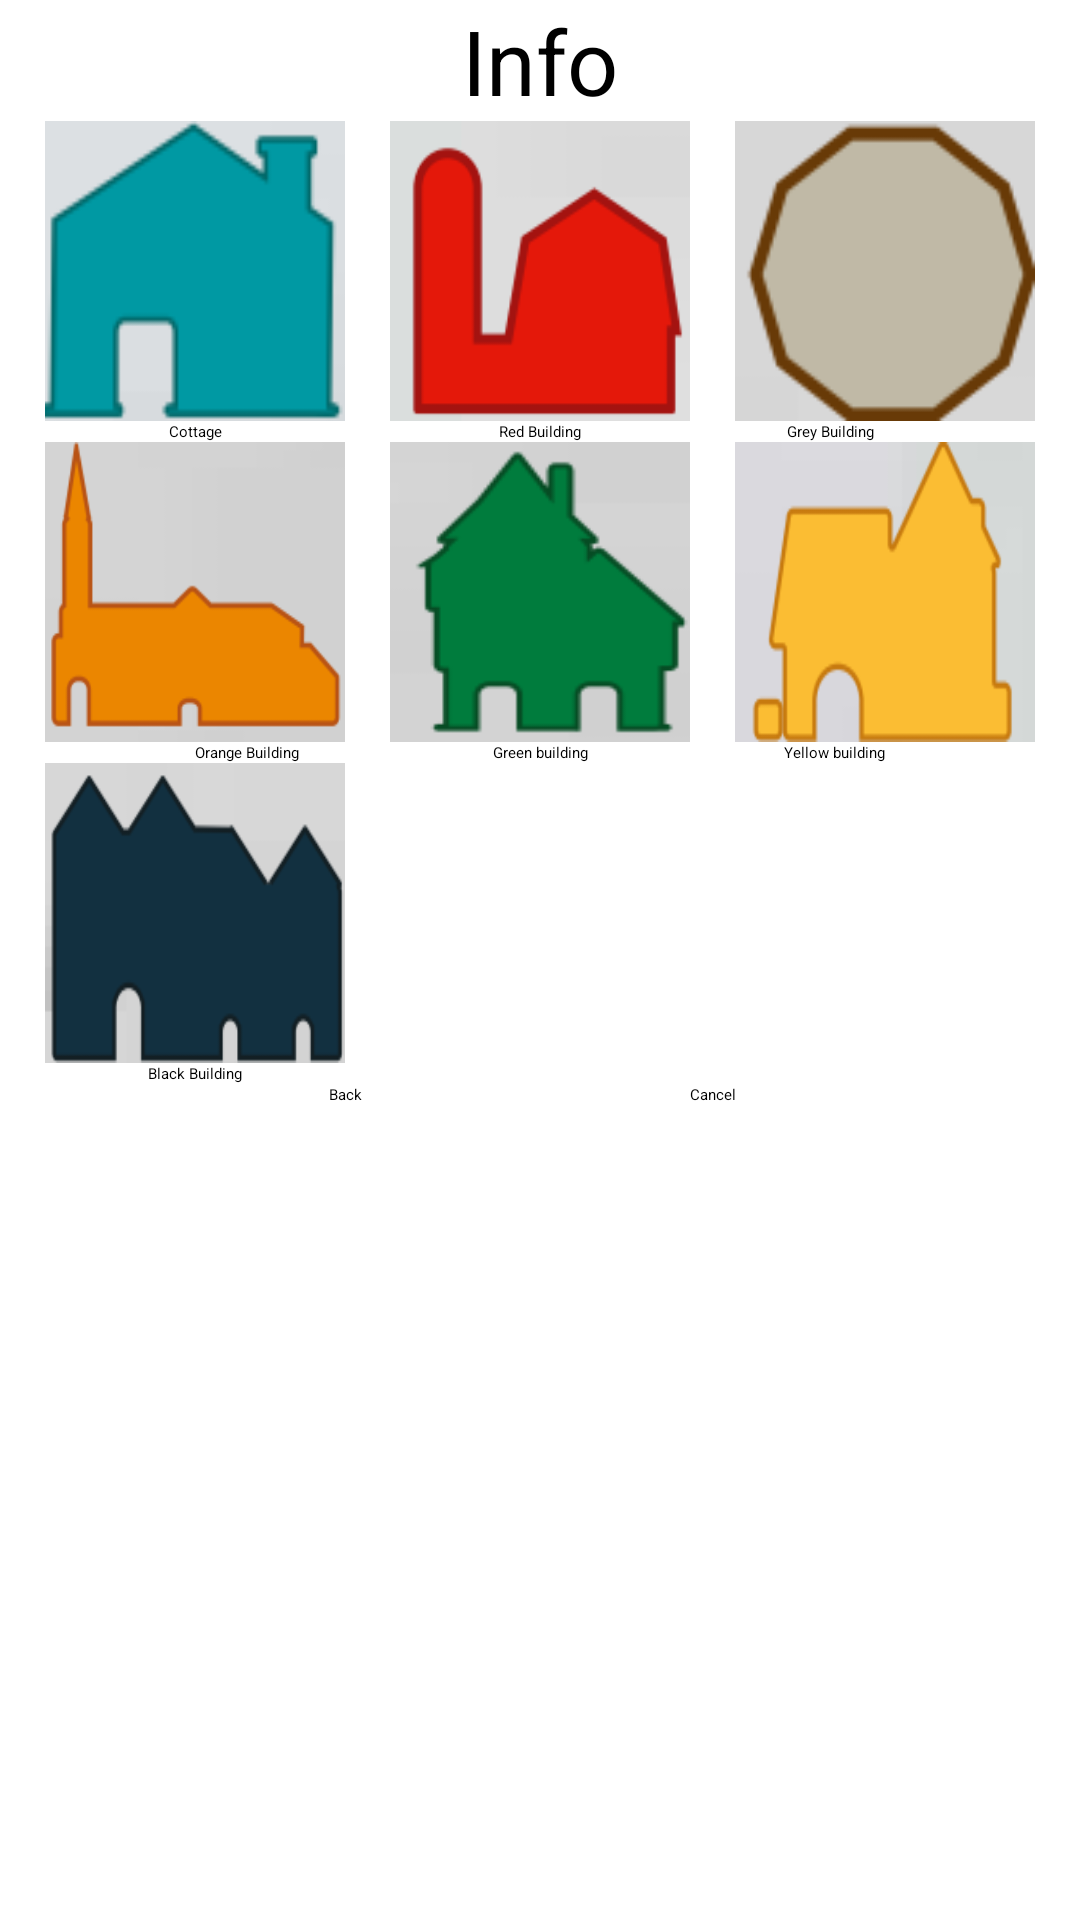

The Android layout XML behind this screen, and the referenced resources:
<!-- AndroidManifest.xml: application theme Theme.TinyTowns -->
<!-- res/layout/game_buildings.xml -->
<?xml version="1.0" encoding="utf-8"?>
<androidx.constraintlayout.widget.ConstraintLayout xmlns:android="http://schemas.android.com/apk/res/android"
    xmlns:tools="http://schemas.android.com/tools"
    android:layout_width="match_parent"
    android:layout_height="match_parent"
    xmlns:app="http://schemas.android.com/apk/res-auto">

        <TextView
            android:id="@+id/info"
            android:layout_width="wrap_content"
            android:layout_height="wrap_content"
            android:text="Info"
            android:textSize="30dp"
            app:layout_constraintTop_toTopOf="parent"
            app:layout_constraintStart_toStartOf="parent"
            app:layout_constraintEnd_toEndOf="parent"
            />
        <View
            android:id="@+id/choice_cottage"
            style="@style/buildings_menu_views"
            android:background="@drawable/cottage_ico"

            app:layout_constraintEnd_toStartOf="@+id/choice_red_building"
            app:layout_constraintStart_toStartOf="parent"
            app:layout_constraintTop_toBottomOf="@id/info"
            tools:ignore="MissingConstraints" />

        <View

            android:id="@+id/choice_red_building"
            style="@style/buildings_menu_views"
            android:background="@drawable/red_building_logo"


            app:layout_constraintEnd_toEndOf="parent"
            app:layout_constraintStart_toStartOf="parent"
            app:layout_constraintTop_toBottomOf="@id/info"

            tools:ignore="MissingConstraints" />
        <View
            android:id="@+id/choice_gray_building"
            style="@style/buildings_menu_views"
            android:background="@drawable/gray_building_logo"

            app:layout_constraintStart_toEndOf="@id/choice_red_building"
            app:layout_constraintEnd_toEndOf="parent"
            app:layout_constraintTop_toBottomOf="@id/info"

            />
        <TextView
            android:id="@+id/name_cottage"
            android:text="Cottage"
            android:layout_width="wrap_content"
            android:layout_height="wrap_content"

            app:layout_constraintStart_toStartOf="parent"
            app:layout_constraintEnd_toStartOf="@id/choice_red_building"
            app:layout_constraintTop_toBottomOf="@id/choice_cottage"
            />

        <TextView
            android:id="@+id/name_red_building"
            android:layout_width="wrap_content"
            android:layout_height="wrap_content"
            android:text="Red Building"

            app:layout_constraintEnd_toEndOf="parent"

            app:layout_constraintStart_toStartOf="parent"
            app:layout_constraintTop_toBottomOf="@id/choice_cottage"
            tools:ignore="MissingConstraints" />

        <TextView
            android:id="@+id/name_grey_building"
            android:layout_width="wrap_content"
            android:layout_height="wrap_content"
            android:text="Grey Building"


            app:layout_constraintEnd_toEndOf="parent"
            app:layout_constraintStart_toEndOf="@+id/name_red_building"
            app:layout_constraintTop_toBottomOf="@+id/choice_gray_building"
            tools:ignore="MissingConstraints"
            />

        <View
            android:id="@+id/choice_orange_building"
            style="@style/buildings_menu_views"
            android:background="@drawable/orange_building_logo"
            app:layout_constraintEnd_toStartOf="@+id/choice_green_building"
            app:layout_constraintStart_toStartOf="parent"
            app:layout_constraintTop_toBottomOf="@+id/name_cottage" />

        <View
            android:id="@+id/choice_green_building"
            style="@style/buildings_menu_views"
            android:background="@drawable/green_building_logo"
            app:layout_constraintEnd_toEndOf="parent"
            app:layout_constraintStart_toStartOf="parent"
            app:layout_constraintTop_toBottomOf="@+id/name_red_building" />

        <View
            android:id="@+id/choice_yellow_building"
            style="@style/buildings_menu_views"
            android:background="@drawable/yellow_buildin_logo"
            app:layout_constraintEnd_toEndOf="parent"
            app:layout_constraintStart_toEndOf="@+id/choice_green_building"
            app:layout_constraintTop_toBottomOf="@+id/name_grey_building" />

        <TextView
            android:id="@+id/name_orange_building"
            android:layout_width="wrap_content"
            android:layout_height="wrap_content"
            android:text="Orange Building"
            app:layout_constraintEnd_toStartOf="@+id/name_green_building"
            app:layout_constraintStart_toStartOf="parent"
            app:layout_constraintTop_toBottomOf="@+id/choice_orange_building" />

        <TextView
            android:id="@+id/name_green_building"
            android:layout_width="wrap_content"
            android:layout_height="wrap_content"
            android:text="Green building"
            app:layout_constraintEnd_toEndOf="parent"
            app:layout_constraintStart_toStartOf="parent"
            app:layout_constraintTop_toBottomOf="@+id/choice_green_building" />

        <TextView
            android:id="@+id/name_yellow_building"
            android:layout_width="wrap_content"
            android:layout_height="wrap_content"
            android:text="Yellow building"
            app:layout_constraintEnd_toEndOf="parent"
            app:layout_constraintStart_toEndOf="@+id/name_green_building"
            app:layout_constraintTop_toBottomOf="@+id/choice_yellow_building" />

        <View
            android:id="@+id/choice_black_building"
            style="@style/buildings_menu_views"
            android:background="@drawable/black_building_logo"
            app:layout_constraintEnd_toStartOf="@+id/choice_green_building"
            app:layout_constraintStart_toStartOf="parent"
            app:layout_constraintTop_toBottomOf="@+id/name_orange_building" />

        <TextView
            android:id="@+id/name_black_building"
            android:layout_width="wrap_content"
            android:layout_height="wrap_content"
            android:text="Black Building"
            app:layout_constraintEnd_toStartOf="@+id/choice_green_building"
            app:layout_constraintStart_toStartOf="parent"
            app:layout_constraintTop_toBottomOf="@+id/choice_black_building" />
        <Button
            android:id="@+id/backButton"
            android:layout_width="wrap_content"
            android:layout_height="wrap_content"
            android:text="Back"

            app:layout_constraintEnd_toStartOf="@+id/cancelButton"
            app:layout_constraintStart_toStartOf="parent"
            app:layout_constraintTop_toBottomOf="@id/name_black_building" />

        <Button
            android:id="@+id/cancelButton"
            android:layout_width="wrap_content"
            android:layout_height="wrap_content"
            android:text="Сancel"

            app:layout_constraintEnd_toEndOf="parent"
            app:layout_constraintStart_toEndOf="@+id/choice_black_building"
            app:layout_constraintTop_toBottomOf="@id/name_black_building" />


</androidx.constraintlayout.widget.ConstraintLayout>
<!-- resources referenced by this layout -->
<resources>
  <!-- drawable black_building_logo: png bitmap (drawable, 2561 bytes) -->
  <!-- drawable cottage_ico: png bitmap (drawable, 2253 bytes) -->
  <!-- drawable gray_building_logo: png bitmap (drawable, 2623 bytes) -->
  <!-- drawable green_building_logo: png bitmap (drawable, 2653 bytes) -->
  <!-- drawable orange_building_logo: png bitmap (drawable, 4089 bytes) -->
  <!-- drawable red_building_logo: png bitmap (drawable, 2791 bytes) -->
  <!-- drawable yellow_buildin_logo: png bitmap (drawable, 3636 bytes) -->
  <style name="buildings_menu_views">
          <item name="android:layout_width">100dp</item>
          <item name="android:layout_height">100dp</item>
      </style>
  <style name="Theme.TinyTowns" parent="Theme.MaterialComponents.DayNight.NoActionBar">
          
          <item name="colorPrimary">@color/purple_200</item>
          <item name="colorPrimaryVariant">@color/purple_700</item>
          <item name="colorOnPrimary">@color/black</item>
          
          <item name="colorSecondary">@color/teal_200</item>
          <item name="colorSecondaryVariant">@color/teal_200</item>
          <item name="colorOnSecondary">@color/black</item>
          
          <item name="android:statusBarColor">?attr/colorPrimaryVariant</item>
          
      </style>
  <color name="purple_200">#FFBB86FC</color>
  <color name="purple_700">#FF3700B3</color>
  <color name="black">#FF000000</color>
  <color name="teal_200">#FF03DAC5</color>
</resources>
